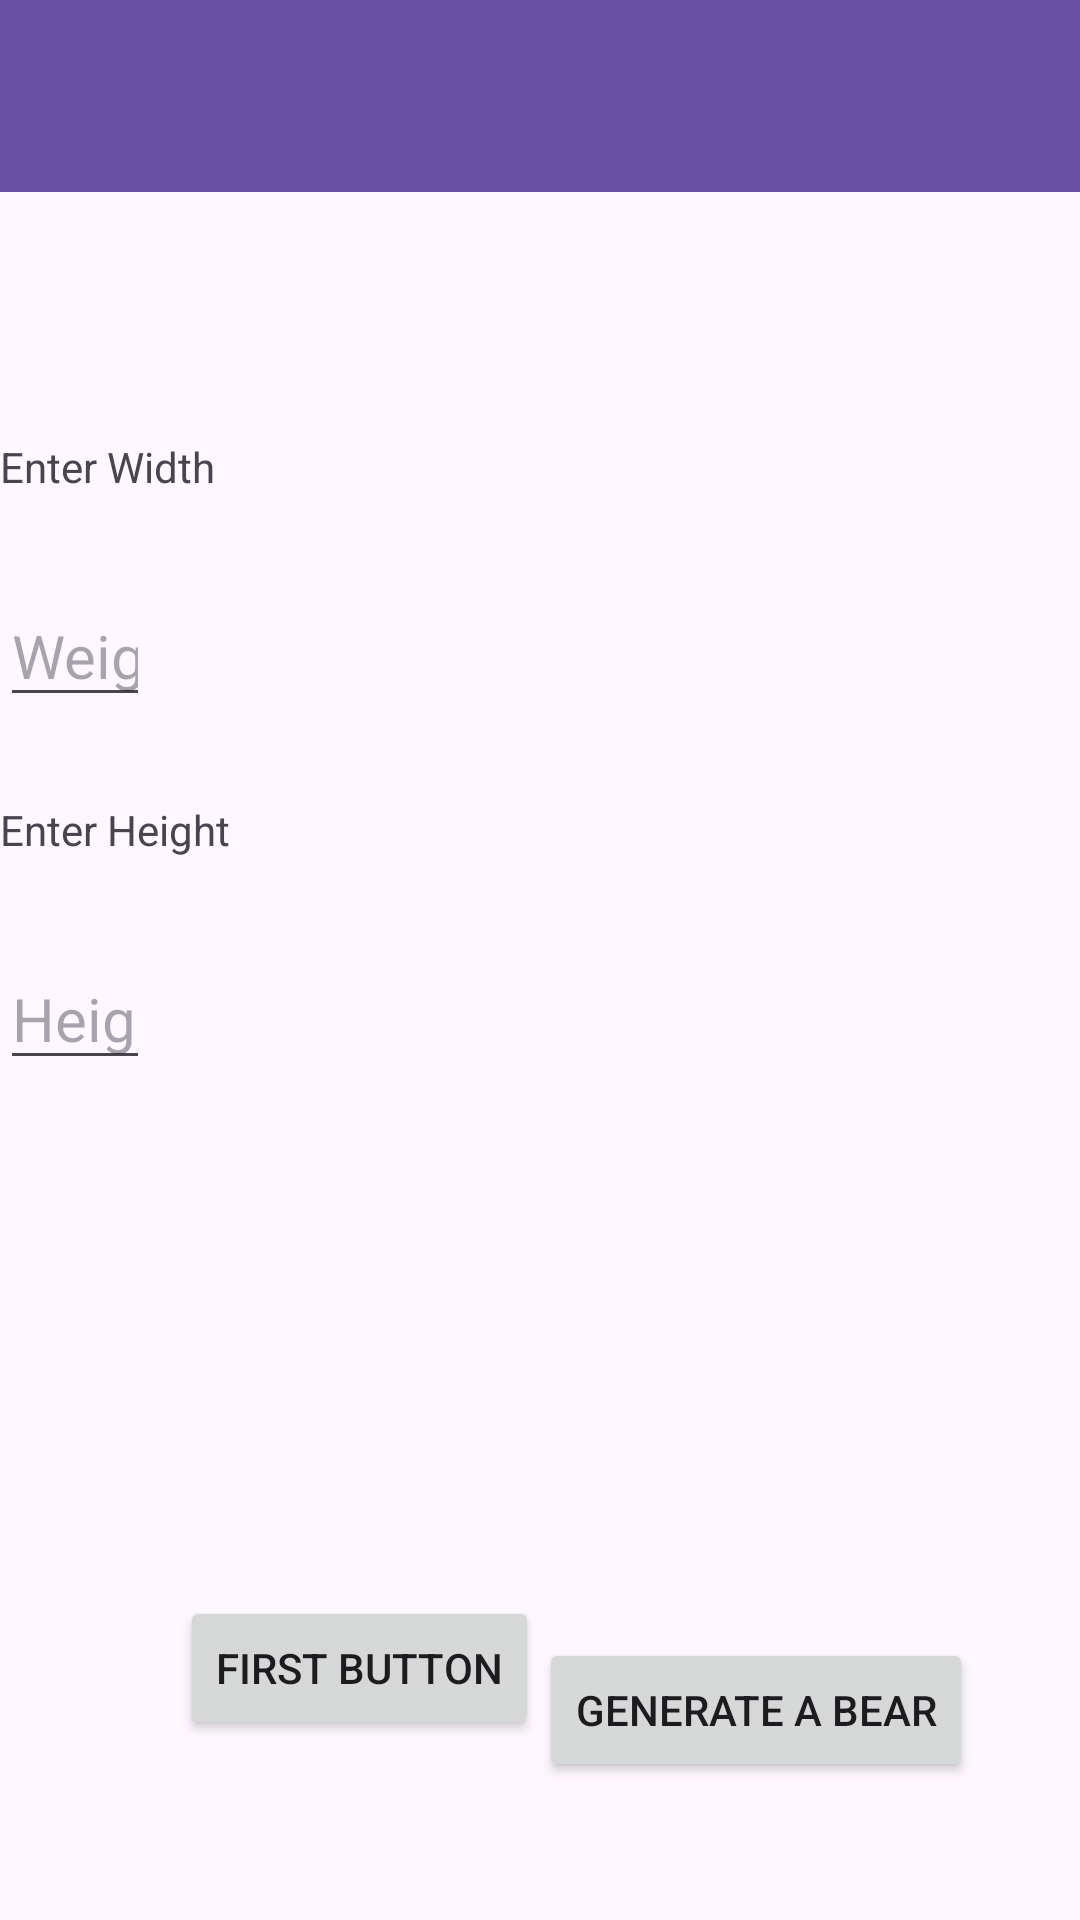

This screen was rendered from an Android layout file. Write that file and the resources it references.
<!-- AndroidManifest.xml: application theme Theme.FinalProject -->
<!-- res/layout/activity_bear.xml -->
<?xml version="1.0" encoding="utf-8"?>
<androidx.constraintlayout.widget.ConstraintLayout
    xmlns:android="http://schemas.android.com/apk/res/android"
    xmlns:app="http://schemas.android.com/apk/res-auto"
    xmlns:tools="http://schemas.android.com/tools"
    android:layout_width="match_parent"
    android:layout_height="match_parent"
    tools:context=".BearActivity">

    <androidx.appcompat.widget.Toolbar
        android:id="@+id/toolbar"
        android:layout_width="match_parent"
        android:layout_height="wrap_content"
        android:background="?attr/colorPrimary"
        android:minHeight="?attr/actionBarSize"
        android:theme="?attr/actionBarTheme"
        tools:layout_editor_absoluteX="0dp"
        tools:ignore="MissingConstraints" />

    <androidx.recyclerview.widget.RecyclerView
        android:id="@+id/recycleView"
        android:layout_width="0dp"
        android:layout_height="0dp"
        android:layout_marginTop="70dp"
        app:layout_constraintBottom_toBottomOf="parent"
        app:layout_constraintEnd_toEndOf="parent"
        app:layout_constraintHorizontal_bias="0.0"
        app:layout_constraintStart_toStartOf="parent"
        app:layout_constraintTop_toTopOf="parent"
        app:layout_constraintVertical_bias="1.0" />

    <EditText
        android:id="@+id/width"
        android:layout_width="50dp"
        android:layout_height="wrap_content"
        android:layout_marginBottom="28dp"
        android:hint="@string/width"
        android:inputType="text"
        android:textSize="20sp"
        app:layout_constraintBottom_toTopOf="@+id/textView2"
        app:layout_constraintStart_toStartOf="parent" />

    <EditText
        android:id="@+id/height"
        android:layout_width="50dp"
        android:layout_height="wrap_content"
        android:layout_marginBottom="280dp"
        android:hint="@string/height"
        android:inputType="text"
        android:textSize="20sp"
        app:layout_constraintBottom_toBottomOf="parent"
        app:layout_constraintStart_toStartOf="parent" />

    <ImageView
        android:id="@+id/image"
        android:layout_width="wrap_content"
        android:layout_height="wrap_content"
        app:layout_constraintBottom_toTopOf="@+id/button"
        app:layout_constraintEnd_toEndOf="parent"
        app:layout_constraintStart_toStartOf="@+id/textView2"
        app:layout_constraintTop_toTopOf="@+id/recycleView" />


    <Button
        android:id="@+id/button"
        android:layout_width="wrap_content"
        android:layout_height="wrap_content"
        android:layout_marginBottom="60dp"
        android:text="@string/generate_bear"
        app:layout_constraintBottom_toBottomOf="parent"
        app:layout_constraintEnd_toEndOf="parent"
        app:layout_constraintHorizontal_bias="0.249"
        app:layout_constraintStart_toStartOf="parent" />

    <TextView
        android:id="@+id/textView"
        android:layout_width="wrap_content"
        android:layout_height="wrap_content"
        android:layout_marginBottom="30dp"
        android:text="@string/enter_width"
        app:layout_constraintBottom_toTopOf="@+id/width"
        app:layout_constraintStart_toStartOf="parent" />

    <TextView
        android:id="@+id/textView2"
        android:layout_width="wrap_content"
        android:layout_height="wrap_content"
        android:layout_marginBottom="30dp"
        android:text="@string/enter_height"
        app:layout_constraintBottom_toTopOf="@+id/height"
        app:layout_constraintStart_toStartOf="parent" />

    <Button
        android:id="@+id/generate"
        android:layout_width="wrap_content"
        android:layout_height="wrap_content"
        android:layout_marginTop="500dp"
        android:text="@string/pressme"
        app:layout_constraintBottom_toBottomOf="parent"

        app:layout_constraintStart_toEndOf="@+id/button"
        app:layout_constraintTop_toTopOf="parent" />


</androidx.constraintlayout.widget.ConstraintLayout>
<!-- resources referenced by this layout -->
<resources>
  <string name="enter_height">Enter Height</string>
  <string name="enter_width">Enter Width</string>
  <string name="generate_bear">First button</string>
  <string name="height">Height</string>
  <string name="pressme">Generate a Bear</string>
  <string name="width">Weight</string>
  <style name="Theme.FinalProject" parent="Base.Theme.FinalProject" />
  <style name="Base.Theme.FinalProject" parent="Theme.Material3.DayNight.NoActionBar">
          
          
  
          <item name="windowActionBar">false</item>
          <item name="windowNoTitle">true</item>
  
      </style>
</resources>
